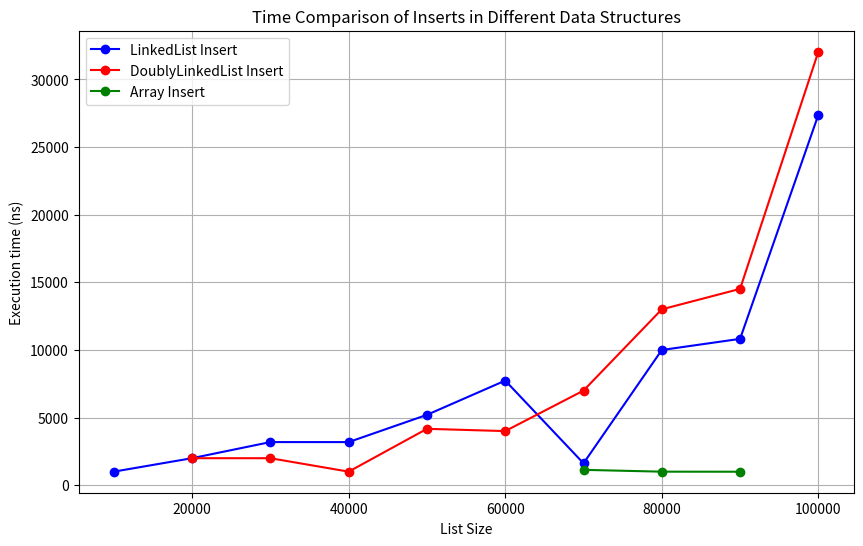
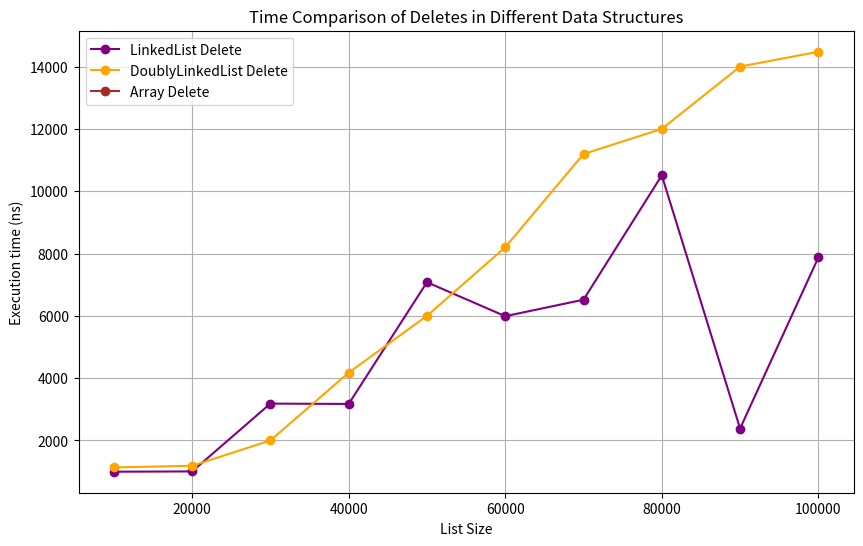
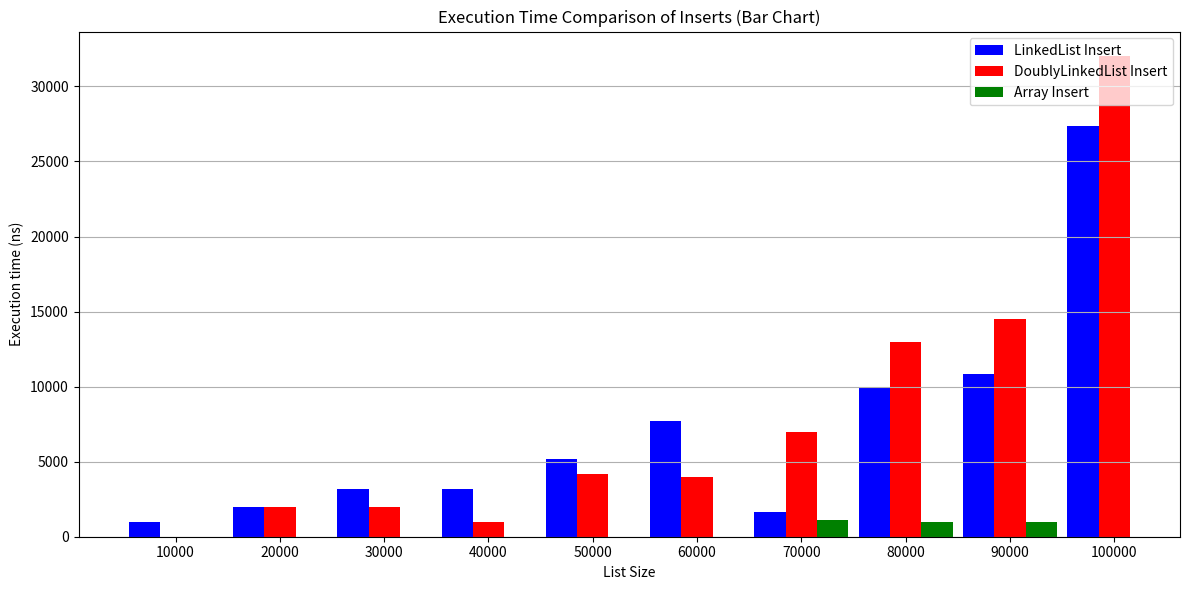
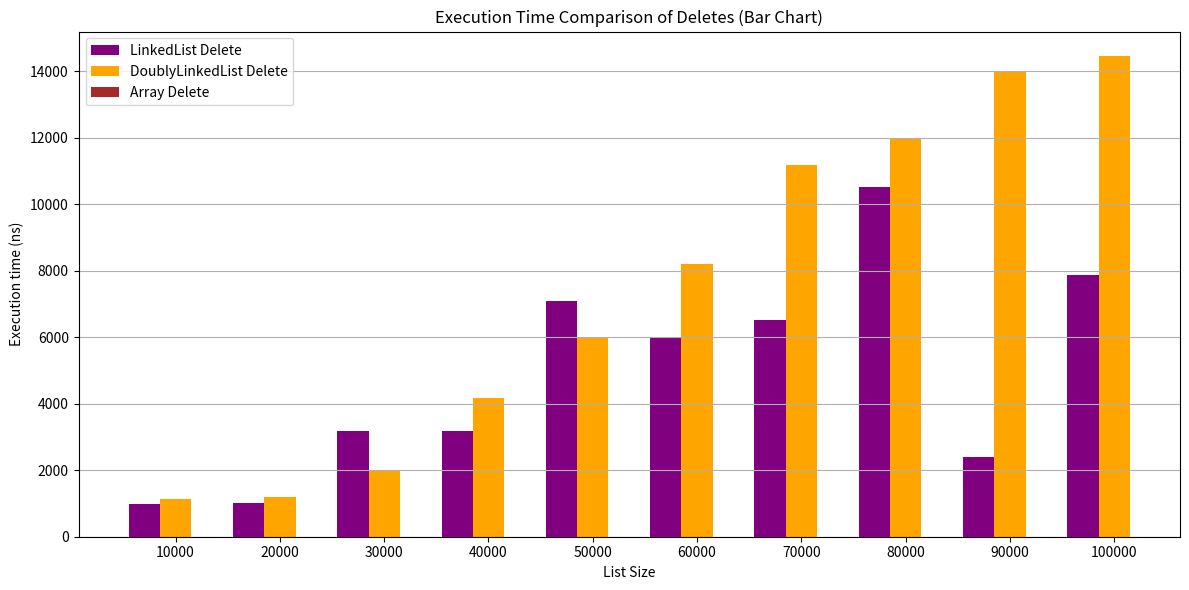

Write Python code to recreate these figures, in order.
# List/plot.py
import matplotlib.pyplot as plt
import numpy as np

# Datos proporcionados
tables = [
    [10000, 1003, 0, 0, 998, 1136, 0],
    [20000, 2000, 1998, 0, 1008, 1188, 0],
    [30000, 3190, 1997, 0, 3184, 2002, 0],
    [40000, 3189, 1003, 0, 3173, 4176, 0],
    [50000, 5204, 4170, 0, 7079, 6001, 0],
    [60000, 7736, 4002, 0, 5989, 8201, 0],
    [70000, 1621, 6998, 1137, 6518, 11194, 0],
    [80000, 9998, 13005, 1002, 10509, 11999, 0],
    [90000, 10822, 14517, 998, 2384, 13999, 0],
    [100000, 27391, 32053, 0, 7874, 14476, 0]
]

# Extraer tamaños y tiempos
sizes = [row[0] for row in tables]
LinkedList_insert_times = [row[1] for row in tables]
DoublyLinkedList_insert_times = [row[2] for row in tables]
Array_insert_times = [row[3] for row in tables]
LinkedList_delete_times = [row[4] for row in tables]
DoublyLinkedList_delete_times = [row[5] for row in tables]
Array_delete_times = [row[6] for row in tables]

# Imprimir tabla
print("Size | Insert LL | Insert DLL | Insert Array | Delete LL | Delete DLL | Delete Array")
for row in tables:
    print(row)

# Gráfico de líneas para inserciones
plt.figure(figsize=(10, 6))
plt.plot(sizes, [x if x > 0 else float('nan') for x in LinkedList_insert_times],
         marker='o', linestyle='-', label='LinkedList Insert', color='blue')
plt.plot(sizes, [x if x > 0 else float('nan') for x in DoublyLinkedList_insert_times],
         marker='o', linestyle='-', label='DoublyLinkedList Insert', color='red')
plt.plot(sizes, [x if x > 0 else float('nan') for x in Array_insert_times],
         marker='o', linestyle='-', label='Array Insert', color='green')

plt.xlabel('List Size')
plt.ylabel('Execution time (ns)')
plt.title('Time Comparison of Inserts in Different Data Structures')
plt.legend()
plt.grid()
plt.show()

# Gráfico de líneas para eliminaciones
plt.figure(figsize=(10, 6))
plt.plot(sizes, [x if x > 0 else float('nan') for x in LinkedList_delete_times],
         marker='o', linestyle='-', label='LinkedList Delete', color='purple')
plt.plot(sizes, [x if x > 0 else float('nan') for x in DoublyLinkedList_delete_times],
         marker='o', linestyle='-', label='DoublyLinkedList Delete', color='orange')
plt.plot(sizes, [x if x > 0 else float('nan') for x in Array_delete_times],
         marker='o', linestyle='-', label='Array Delete', color='brown')

plt.xlabel('List Size')
plt.ylabel('Execution time (ns)')
plt.title('Time Comparison of Deletes in Different Data Structures')
plt.legend()
plt.grid()
plt.show()

# Gráfico de barras
x = np.arange(len(sizes))
width = 0.3  # Ancho de las barras

# Gráfico de barras para inserciones
plt.figure(figsize=(12, 6))
plt.bar(x - width, [x if x > 0 else float('nan') for x in LinkedList_insert_times],
        width=width, label='LinkedList Insert', color='blue')
plt.bar(x, [x if x > 0 else float('nan') for x in DoublyLinkedList_insert_times],
        width=width, label='DoublyLinkedList Insert', color='red')
plt.bar(x + width, [x if x > 0 else float('nan') for x in Array_insert_times],
        width=width, label='Array Insert', color='green')

plt.xlabel('List Size')
plt.ylabel('Execution time (ns)')
plt.xticks(ticks=x, labels=sizes)
plt.title('Execution Time Comparison of Inserts (Bar Chart)')
plt.legend()
plt.grid(axis='y')
plt.tight_layout()
plt.show()

# Gráfico de barras para eliminaciones
plt.figure(figsize=(12, 6))
plt.bar(x - width, [x if x > 0 else float('nan') for x in LinkedList_delete_times],
        width=width, label='LinkedList Delete', color='purple')
plt.bar(x, [x if x > 0 else float('nan') for x in DoublyLinkedList_delete_times],
        width=width, label='DoublyLinkedList Delete', color='orange')
plt.bar(x + width, [x if x > 0 else float('nan') for x in Array_delete_times],
        width=width, label='Array Delete', color='brown')

plt.xlabel('List Size')
plt.ylabel('Execution time (ns)')
plt.xticks(ticks=x, labels=sizes)
plt.title('Execution Time Comparison of Deletes (Bar Chart)')
plt.legend()
plt.grid(axis='y')
plt.tight_layout()
plt.show()



